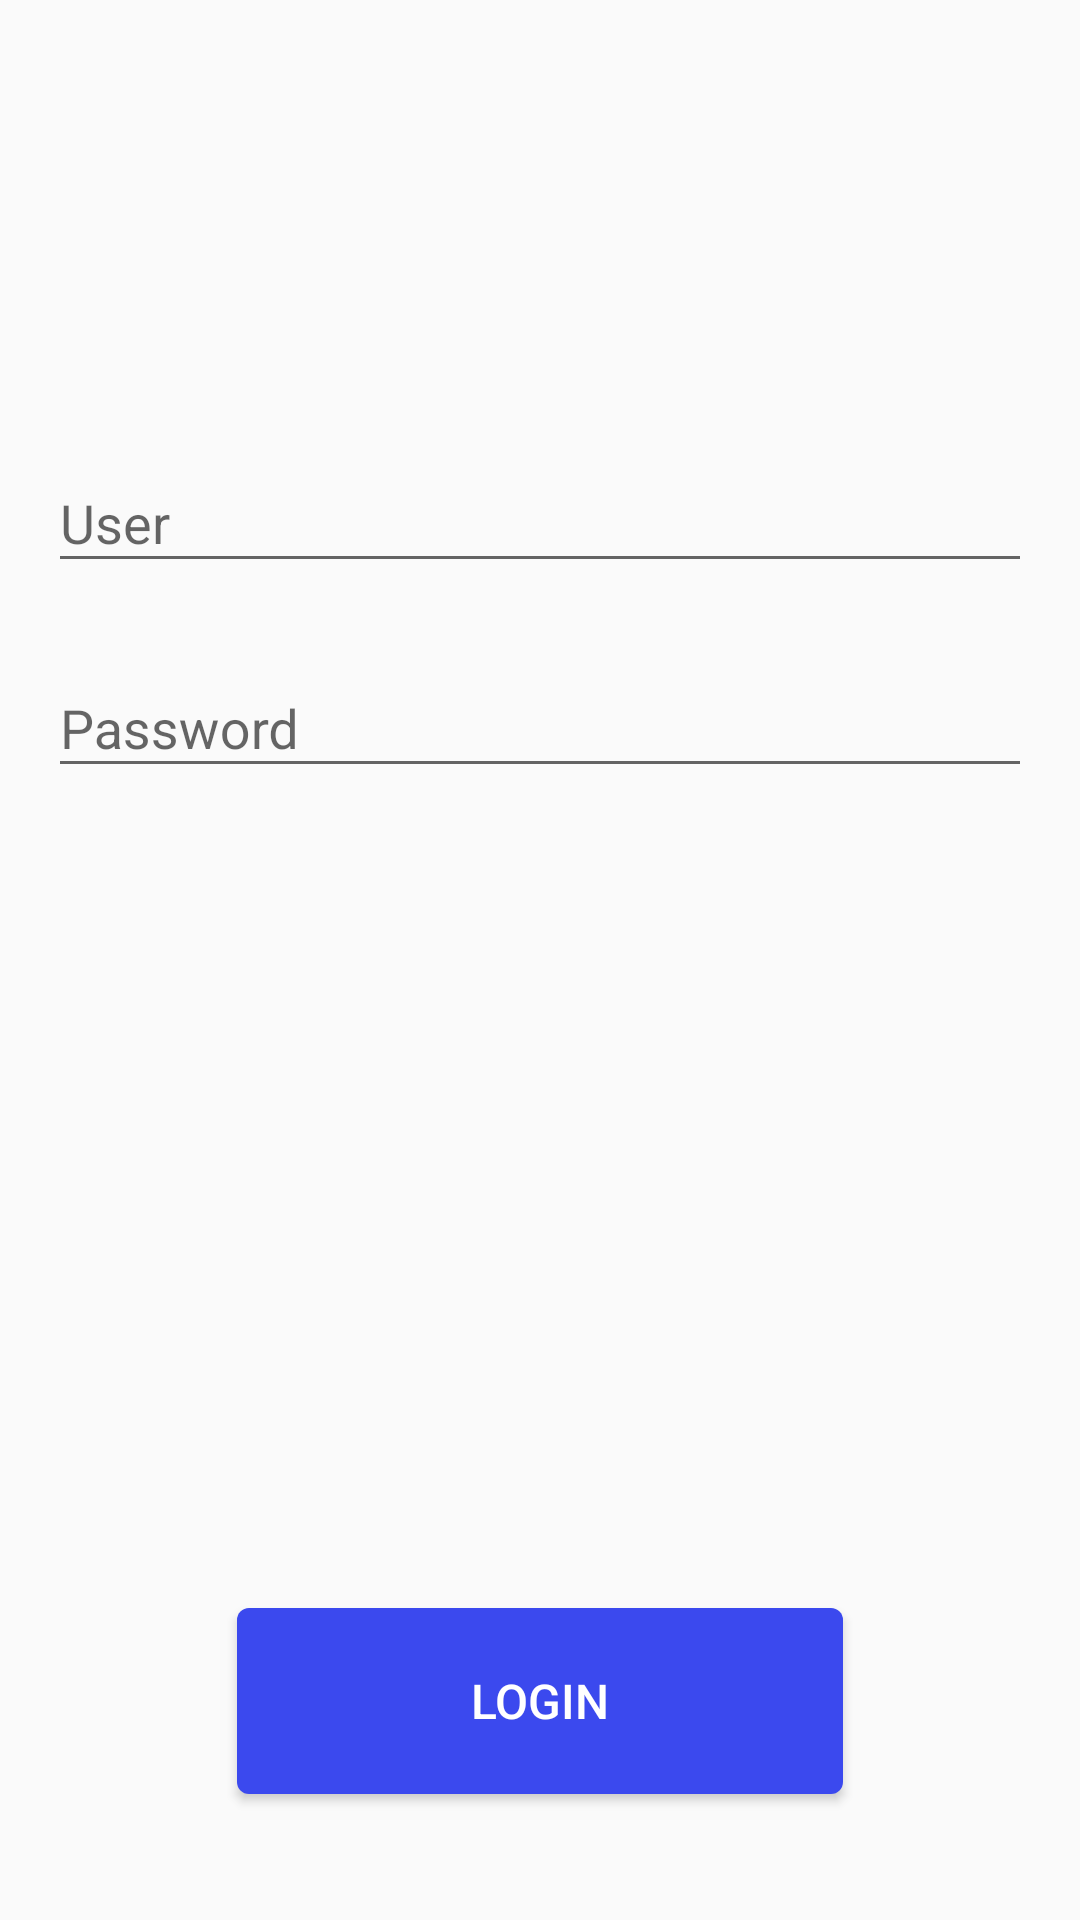

Reconstruct the res/layout file that produces this screen, plus the resources it refers to.
<!-- AndroidManifest.xml: application theme AppTheme -->
<!-- res/layout/activity_login.xml -->
<?xml version="1.0" encoding="utf-8"?>
<androidx.constraintlayout.widget.ConstraintLayout xmlns:android="http://schemas.android.com/apk/res/android"
    xmlns:app="http://schemas.android.com/apk/res-auto"
    xmlns:tools="http://schemas.android.com/tools"
    android:layout_width="match_parent"
    android:layout_height="match_parent"
    android:layout_margin="16dp"
    tools:context=".LoginActivity">

    <Button
        android:id="@+id/login_button"
        android:layout_width="202dp"
        android:layout_height="62dp"
        android:layout_marginBottom="42dp"

        android:layout_weight="1"

        android:background="@drawable/rounded"
        android:text="@string/login"
        android:textColor="@color/colorPrimary"
        android:textSize="16sp"
        app:layout_constraintBottom_toBottomOf="parent"
        app:layout_constraintEnd_toEndOf="parent"
        app:layout_constraintStart_toStartOf="parent" />

    <ImageView
        android:id="@+id/imageView"
        android:layout_width="125dp"
        android:layout_height="70dp"
        android:layout_marginStart="174dp"
        android:layout_marginTop="56dp"
        android:layout_marginEnd="178dp"
        android:contentDescription="@string/todo"
        android:gravity="center"

        android:src="@drawable/logo"
        android:text="@string/bank"
        android:textColor="@color/colorPrimary"
        android:textSize="45sp"
        app:layout_constraintCircleRadius="4dp"
        app:layout_constraintEnd_toEndOf="parent"
        app:layout_constraintStart_toStartOf="parent"
        app:layout_constraintTop_toTopOf="parent" />

    <com.google.android.material.textfield.TextInputLayout
        android:id="@+id/textInputLayout"
        android:layout_width="match_parent"
        android:layout_height="wrap_content"
        app:layout_constraintEnd_toEndOf="parent"
        app:layout_constraintStart_toStartOf="parent"
        android:layout_margin="16dp"
        app:layout_constraintTop_toBottomOf="@+id/imageView">

        <com.google.android.material.textfield.TextInputEditText
            android:id="@+id/user_login"
            android:layout_width="match_parent"
            android:layout_height="wrap_content"
            android:hint="User"

            android:inputType="textWebEmailAddress"
            tools:ignore="HardcodedText" />
    </com.google.android.material.textfield.TextInputLayout>

    <com.google.android.material.textfield.TextInputLayout
        android:id="@+id/textInputLayout2"
        android:layout_width="match_parent"
        android:layout_height="wrap_content"
        android:layout_margin="16dp"

        app:layout_constraintEnd_toEndOf="parent"
        app:layout_constraintHorizontal_bias="0.0"
        app:layout_constraintStart_toStartOf="parent"
        app:layout_constraintTop_toBottomOf="@+id/textInputLayout">

        <com.google.android.material.textfield.TextInputEditText
            android:id="@+id/user_password"
            android:layout_width="match_parent"
            android:layout_height="wrap_content"
            android:hint="Password"
            android:inputType="text"
            tools:ignore="HardcodedText" />

    </com.google.android.material.textfield.TextInputLayout>
</androidx.constraintlayout.widget.ConstraintLayout>
<!-- resources referenced by this layout -->
<resources>
  <color name="colorPrimary">#FFFFFF</color>
  <!-- drawable rounded (drawable) -->
  <?xml version="1.0" encoding="utf-8"?>
      <shape xmlns:android="http://schemas.android.com/apk/res/android"
          android:shape="rectangle">
          <solid android:color="@color/colorAccent" />
          <corners android:radius="4dp" />
      </shape>
  <string name="bank">Bank</string>
  <string name="login">Login</string>
  <string name="todo">TODO</string>
  <style name="AppTheme" parent="Theme.Design.Light.NoActionBar">
          
          <item name="colorPrimary">@color/colorPrimary</item>
          <item name="colorPrimaryDark">@color/colorPrimaryDark</item>
          <item name="colorAccent">@color/colorAccent</item>
      </style>
  <color name="colorAccent">#3B49EE</color>
  <color name="colorPrimaryDark">#FFFFFF</color>
</resources>
